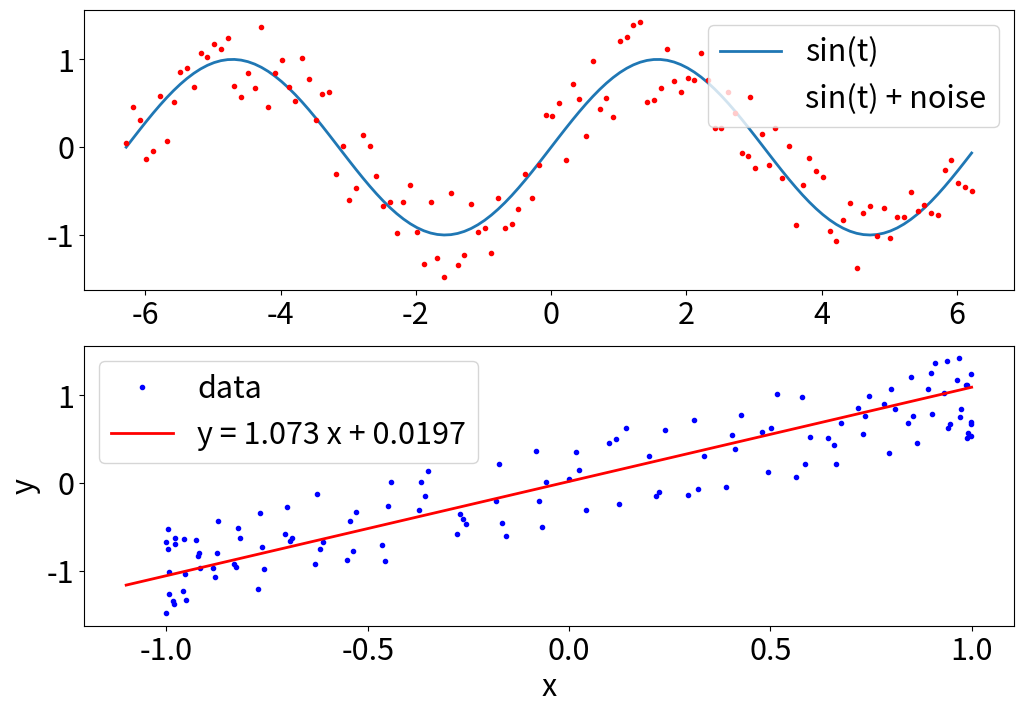

The script that saved this image:
# EX1 Pearson correlation coefficient
import numpy as np
import random
import matplotlib.pyplot as plt
plt.rcParams.update({'font.size': 22})

t = np.arange(-2 * np.pi, 2 * np.pi, 0.1)
x = np.sin(t)
y = np.sin(t) + np.random.rand(len(t)) - 0.5

fig = plt.figure(figsize=(12, 8), dpi=120)
ax = fig.add_subplot(211)
ax.plot(t, x, linewidth=2, label='sin(t)')
ax.plot(t, y, 'ro', markersize=3, markerfacecolor='r', label='sin(t) + noise')
ax.legend()

ax = fig.add_subplot(212)
ax.plot(x, y, 'bo', markersize=3, markerfacecolor='b', label='data')

xx = np.arange(-1.1, 1.1, 0.1)
ax.plot(xx, 1.073 * xx + 0.0197, 'r', linewidth=2, label='y = 1.073 x + 0.0197')
ax.legend()
ax.set_xlabel('x')
ax.set_ylabel('y')

from scipy import stats

r, p = stats.pearsonr(x, y)
print('r = {}, p = {}'.format(r, p))

# step-by-step script 1

n = len(t)
# ux = np.mean(x)
ux = 0
for i in range(len(x)):
    ux += x[i]
ux /= n
assert np.mean(x) - ux < 1e-12
# uy = np.mean(y)
uy = 0
for i in range(len(y)):
    uy += y[i]
uy /= n
assert np.mean(y) - uy < 1e-12
# numerator = np.sum((x - np.mean(x))*(y - np.mean(y)))
denominator = np.sqrt(np.sum((x - np.mean(x))**2))*np.sqrt(np.sum((y - np.mean(y))**2))
numerator = 0
denominator1 = 0
denominator2 = 0
for i in range(len(x)):
    numerator += (x[i] - ux) * (y[i] - uy)
    denominator1 += (x[i] - ux)**2
    denominator2 += (y[i] - uy)**2
denominator1 = np.sqrt(denominator1)
denominator2 = np.sqrt(denominator2)
assert np.sum((x - np.mean(x))*(y - np.mean(y))) - numerator < 1e-9
assert denominator1 * denominator2 - denominator < 1e-9
r1 = numerator / (denominator1 * denominator2)
print('Step-by-step 1: r =', r1)

# step-by-step script 2
r2 = (n * (x * y).sum() - x.sum() * y.sum()) / (np.sqrt(n * (x**2).sum() - x.sum()**2) * np.sqrt(n * (y**2).sum() - y.sum()**2))
print('Step-by-step 2: r = ', r2)

# step-by-step script 3
r3 = ((x * y).sum() - n * np.mean(x) * np.mean(y)) / (np.sqrt((x ** 2).sum() - n * np.mean(x)**2) * np.sqrt((y ** 2).sum() - n * np.mean(y)**2))
print('Step-by-step 3: r = ', r3)

# EX2 Spearman correlation coefficient

r, p = stats.spearmanr(x, y)
print('r = {}, p = {}'.format(r, p))

# step-be-step calculation

rx = stats.rankdata(x)
ry = stats.rankdata(y)
r = np.cov(rx, ry) / np.std(rx) / np.std(ry)
print('Step-by-step: r =', r[0][1])

# EX3 Coefficient of determination
sim = x
obs = y

SSres = np.sum((sim - obs)**2)
SStot = np.sum((obs - np.mean(obs))**2)
R2 = 1 - SSres / SStot
print('R^2 = 1 - SSres / SStot = ', R2)

SSreg = np.sum((sim - np.mean(obs))**2)
R2 = SSreg / SStot
print('R^2 = SSreg / SStot = ', R2)

